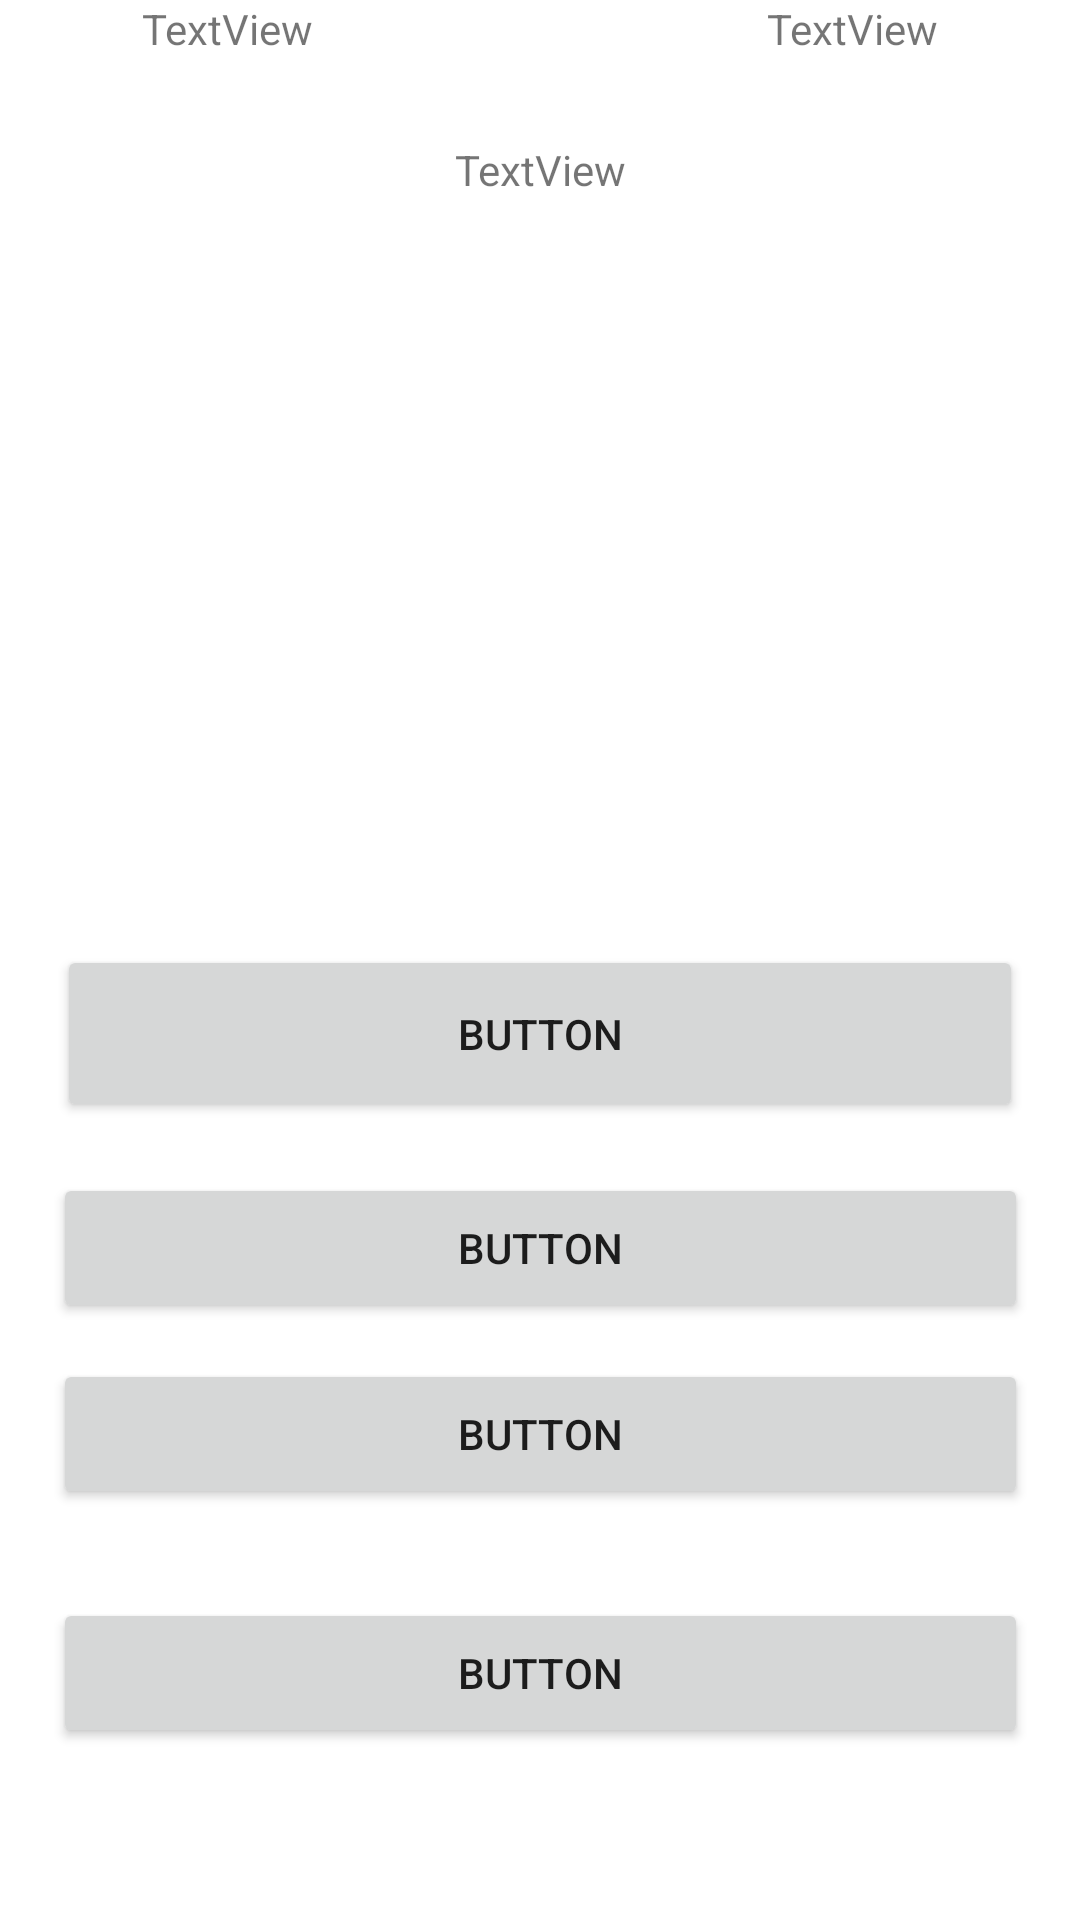

Produce the Android XML layout that renders to this screen, including the resource entries it uses.
<!-- AndroidManifest.xml: application theme Theme.BayrakSoruProject -->
<!-- res/layout/activity_soru_sayfasi.xml -->
<?xml version="1.0" encoding="utf-8"?>
<androidx.constraintlayout.widget.ConstraintLayout xmlns:android="http://schemas.android.com/apk/res/android"
    xmlns:app="http://schemas.android.com/apk/res-auto"
    xmlns:tools="http://schemas.android.com/tools"
    android:layout_width="match_parent"
    android:layout_height="match_parent"
    tools:context=".SoruSayfasi">

    <Button
        android:id="@+id/button1"
        android:layout_width="322dp"
        android:layout_height="59dp"
        android:layout_marginTop="41dp"
        android:text="Button"
        app:layout_constraintEnd_toEndOf="parent"
        app:layout_constraintHorizontal_bias="0.5"
        app:layout_constraintStart_toStartOf="parent"
        app:layout_constraintTop_toBottomOf="@+id/imageView1" />

    <Button
        android:id="@+id/button3"
        android:layout_width="325dp"
        android:layout_height="50dp"
        android:layout_marginTop="12dp"
        android:text="Button"
        app:layout_constraintEnd_toEndOf="parent"
        app:layout_constraintHorizontal_bias="0.5"
        app:layout_constraintStart_toStartOf="parent"
        app:layout_constraintTop_toBottomOf="@+id/button2" />

    <Button
        android:id="@+id/button4"
        android:layout_width="325dp"
        android:layout_height="50dp"
        android:layout_marginTop="11dp"
        android:layout_marginBottom="39dp"
        android:text="Button"
        app:layout_constraintBottom_toBottomOf="parent"
        app:layout_constraintEnd_toEndOf="parent"
        app:layout_constraintHorizontal_bias="0.5"
        app:layout_constraintStart_toStartOf="parent"
        app:layout_constraintTop_toBottomOf="@+id/button3" />

    <Button
        android:id="@+id/button2"
        android:layout_width="325dp"
        android:layout_height="50dp"
        android:layout_marginTop="17dp"
        android:text="Button"
        app:layout_constraintEnd_toEndOf="parent"
        app:layout_constraintHorizontal_bias="0.5"
        app:layout_constraintStart_toStartOf="parent"
        app:layout_constraintTop_toBottomOf="@+id/button1" />

    <ImageView
        android:id="@+id/imageView1"
        android:layout_width="378dp"
        android:layout_height="186dp"
        android:layout_marginTop="22dp"
        app:layout_constraintEnd_toEndOf="parent"
        app:layout_constraintHorizontal_bias="0.5"
        app:layout_constraintStart_toStartOf="parent"
        app:layout_constraintTop_toBottomOf="@+id/textView3"
        app:srcCompat="@drawable/almanya" />

    <TextView
        android:id="@+id/textView"
        android:layout_width="wrap_content"
        android:layout_height="wrap_content"
        android:text="TextView"
        app:layout_constraintEnd_toStartOf="@+id/textView3"
        app:layout_constraintHorizontal_bias="0.5"
        app:layout_constraintStart_toStartOf="parent"
        tools:layout_editor_absoluteY="45dp" />

    <TextView
        android:id="@+id/textView2"
        android:layout_width="wrap_content"
        android:layout_height="wrap_content"
        android:text="TextView"
        app:layout_constraintEnd_toEndOf="parent"
        app:layout_constraintHorizontal_bias="0.5"
        app:layout_constraintStart_toEndOf="@+id/textView3"
        tools:layout_editor_absoluteY="45dp" />

    <TextView
        android:id="@+id/textView3"
        android:layout_width="wrap_content"
        android:layout_height="wrap_content"
        android:layout_marginTop="47dp"
        android:text="TextView"
        app:layout_constraintEnd_toStartOf="@+id/textView2"
        app:layout_constraintHorizontal_bias="0.5"
        app:layout_constraintStart_toEndOf="@+id/textView"
        app:layout_constraintTop_toTopOf="parent" />
</androidx.constraintlayout.widget.ConstraintLayout>
<!-- resources referenced by this layout -->
<resources>
  <style name="Theme.BayrakSoruProject" parent="Theme.MaterialComponents.DayNight.DarkActionBar">
          
          <item name="colorPrimary">@color/purple_500</item>
          <item name="colorPrimaryVariant">@color/purple_700</item>
          <item name="colorOnPrimary">@color/white</item>
          
          <item name="colorSecondary">@color/teal_200</item>
          <item name="colorSecondaryVariant">@color/teal_700</item>
          <item name="colorOnSecondary">@color/black</item>
          
          <item name="android:statusBarColor">?attr/colorPrimaryVariant</item>
          
      </style>
  <!-- not gathered from this repository: default colours our renderer supplied (Android Studio template values) -->
  <color name="purple_500">#FF6200EE</color>
  <color name="purple_700">#FF3700B3</color>
  <color name="teal_200">#FF03DAC5</color>
  <color name="teal_700">#FF018786</color>
  <color name="black">#FF000000</color>
  <color name="white">#FFFFFFFF</color>
</resources>
